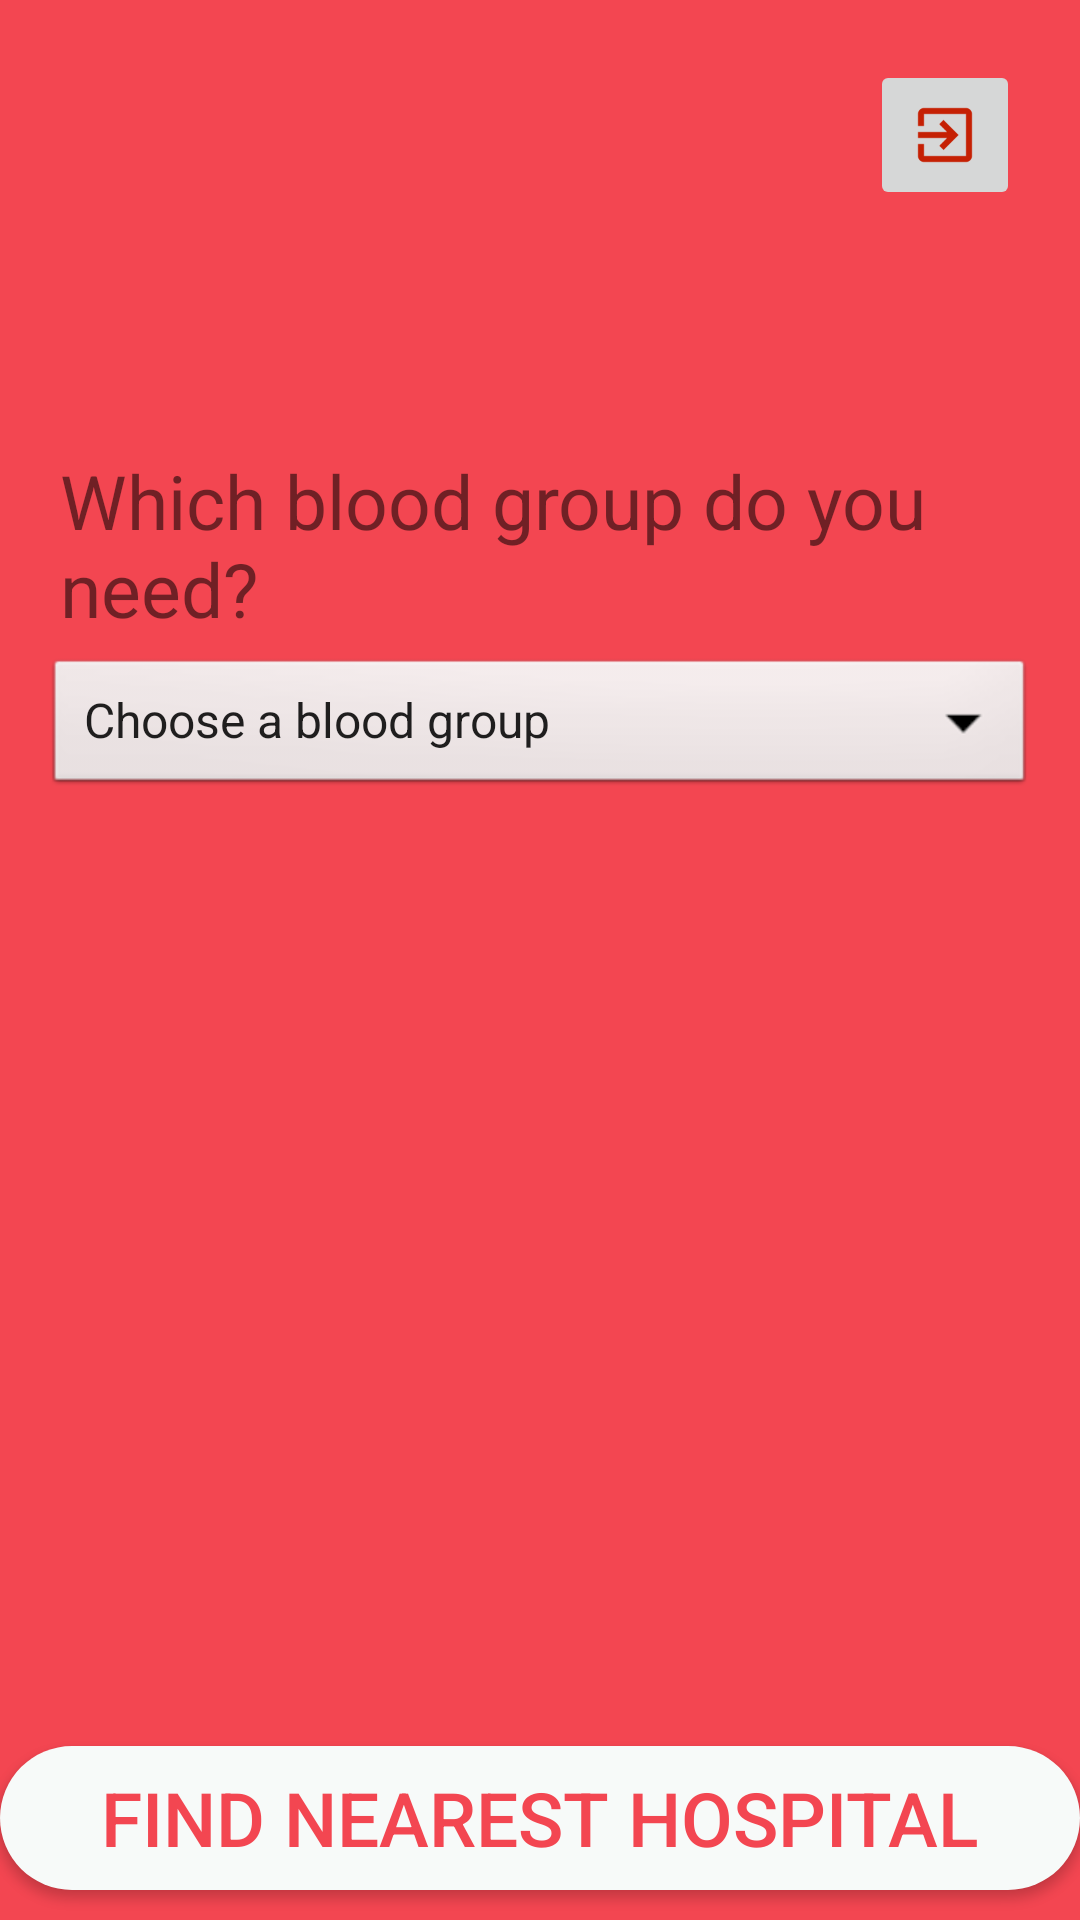

Layout XML and referenced resources for this Android screen:
<!-- AndroidManifest.xml: application theme AppTheme -->
<!-- res/layout/activity_first.xml -->
<?xml version="1.0" encoding="utf-8"?>
<RelativeLayout xmlns:android="http://schemas.android.com/apk/res/android"
    xmlns:app="http://schemas.android.com/apk/res-auto"
    xmlns:tools="http://schemas.android.com/tools"
    android:layout_width="match_parent"
    android:layout_height="match_parent"
    android:background="@color/colorPrimary"
    tools:context=".FirstActivity">

    <LinearLayout
        android:layout_width="match_parent"
        android:layout_height="match_parent"
        android:orientation="vertical"
        android:background="@drawable/inputs">

        <TextView
            android:id="@+id/textView"
            android:layout_width="match_parent"
            android:layout_height="wrap_content"
            android:layout_marginTop="150dp"
            android:text="@string/Question"
            android:textSize="25sp"
            android:paddingLeft="5dp"
            android:paddingRight="5dp"
            android:background="@drawable/edit_field"
            android:layout_marginLeft="15dp"
            android:layout_marginRight="15dp"/>
        <Spinner
            android:id="@+id/Spinner"
            android:layout_width="match_parent"
            android:layout_height="wrap_content"
            android:entries="@array/Blood_groups"
            android:textSize="25sp"
            android:background="@android:drawable/btn_dropdown"
            android:dropDownSelector="@color/TextColor"
            android:paddingLeft="5dp"
            android:paddingRight="5dp"
            android:layout_marginRight="15dp"
            android:layout_marginTop="5dp"
            android:layout_marginLeft="15dp"
            android:spinnerMode="dropdown"/>


    </LinearLayout>
    <Button
        android:id="@+id/imageButton"
        android:layout_width="match_parent"
        android:layout_height="wrap_content"
        android:layout_alignParentEnd="true"
        android:layout_alignParentBottom="true"
        android:background="@drawable/button"
        android:text="@string/FirstPageButton"
        android:textSize="25dp"
        android:textColor="@color/colorPrimary"
        android:layout_marginBottom="10dp"/>


    <ImageButton
        android:id="@+id/logoutButton"
        android:layout_width="50dp"
        android:layout_height="50dp"
        app:srcCompat="@drawable/ic_exit_to_app_black_24dp"
        android:layout_alignParentEnd="true"
        android:layout_marginTop="20dp"
        android:layout_marginRight="20dp"
        android:layout_alignParentTop="true"
       />

</RelativeLayout>
<!-- resources referenced by this layout -->
<resources>
  <string-array name="Blood_groups">
          <item>Choose a blood group</item>
          <item>A+</item>
          <item>A-</item>
          <item>B+</item>
          <item>B-</item>
          <item>O+</item>
          <item>O-</item>
          <item>AB+</item>
          <item>AB-</item>
  
      </string-array>
  <color name="TextColor">#100F0F</color>
  <color name="colorPrimary">#F34651</color>
  <!-- drawable button (drawable) -->
  <?xml version="1.0" encoding="utf-8"?>
  <shape xmlns:android="http://schemas.android.com/apk/res/android">
  
          <solid
              android:color="@color/colorAccent">
  
          </solid>
      <corners
          android:radius="100dp"/>
  </shape>
  <!-- drawable ic_exit_to_app_black_24dp (drawable) -->
  <vector android:height="24dp" android:tint="#C52003"
      android:viewportHeight="24.0" android:viewportWidth="24.0"
      android:width="24dp" xmlns:android="http://schemas.android.com/apk/res/android">
      <path android:fillColor="#FF000000" android:pathData="M10.09,15.59L11.5,17l5,-5 -5,-5 -1.41,1.41L12.67,11H3v2h9.67l-2.58,2.59zM19,3H5c-1.11,0 -2,0.9 -2,2v4h2V5h14v14H5v-4H3v4c0,1.1 0.89,2 2,2h14c1.1,0 2,-0.9 2,-2V5c0,-1.1 -0.9,-2 -2,-2z"/>
  </vector>
  <!-- drawable inputs (drawable) -->
  <?xml version="1.0" encoding="utf-8"?>
  <shape xmlns:android="http://schemas.android.com/apk/res/android">
      <stroke
          android:color="@color/colorPrimary"
          android:width="2dp"
          ></stroke>
  
  </shape>
  <string name="FirstPageButton">Find Nearest hospital</string>
  <string name="Question">Which blood group do you need?</string>
  <style name="AppTheme" parent="Theme.AppCompat.Light.NoActionBar">
          
          <item name="colorPrimary">@color/colorPrimary</item>
          <item name="colorPrimaryDark">@color/colorPrimaryDark</item>
          <item name="colorAccent">@color/colorAccent</item>
      </style>
  <color name="colorAccent">#F7FAF9</color>
  <color name="colorPrimaryDark">#8C0202</color>
</resources>
